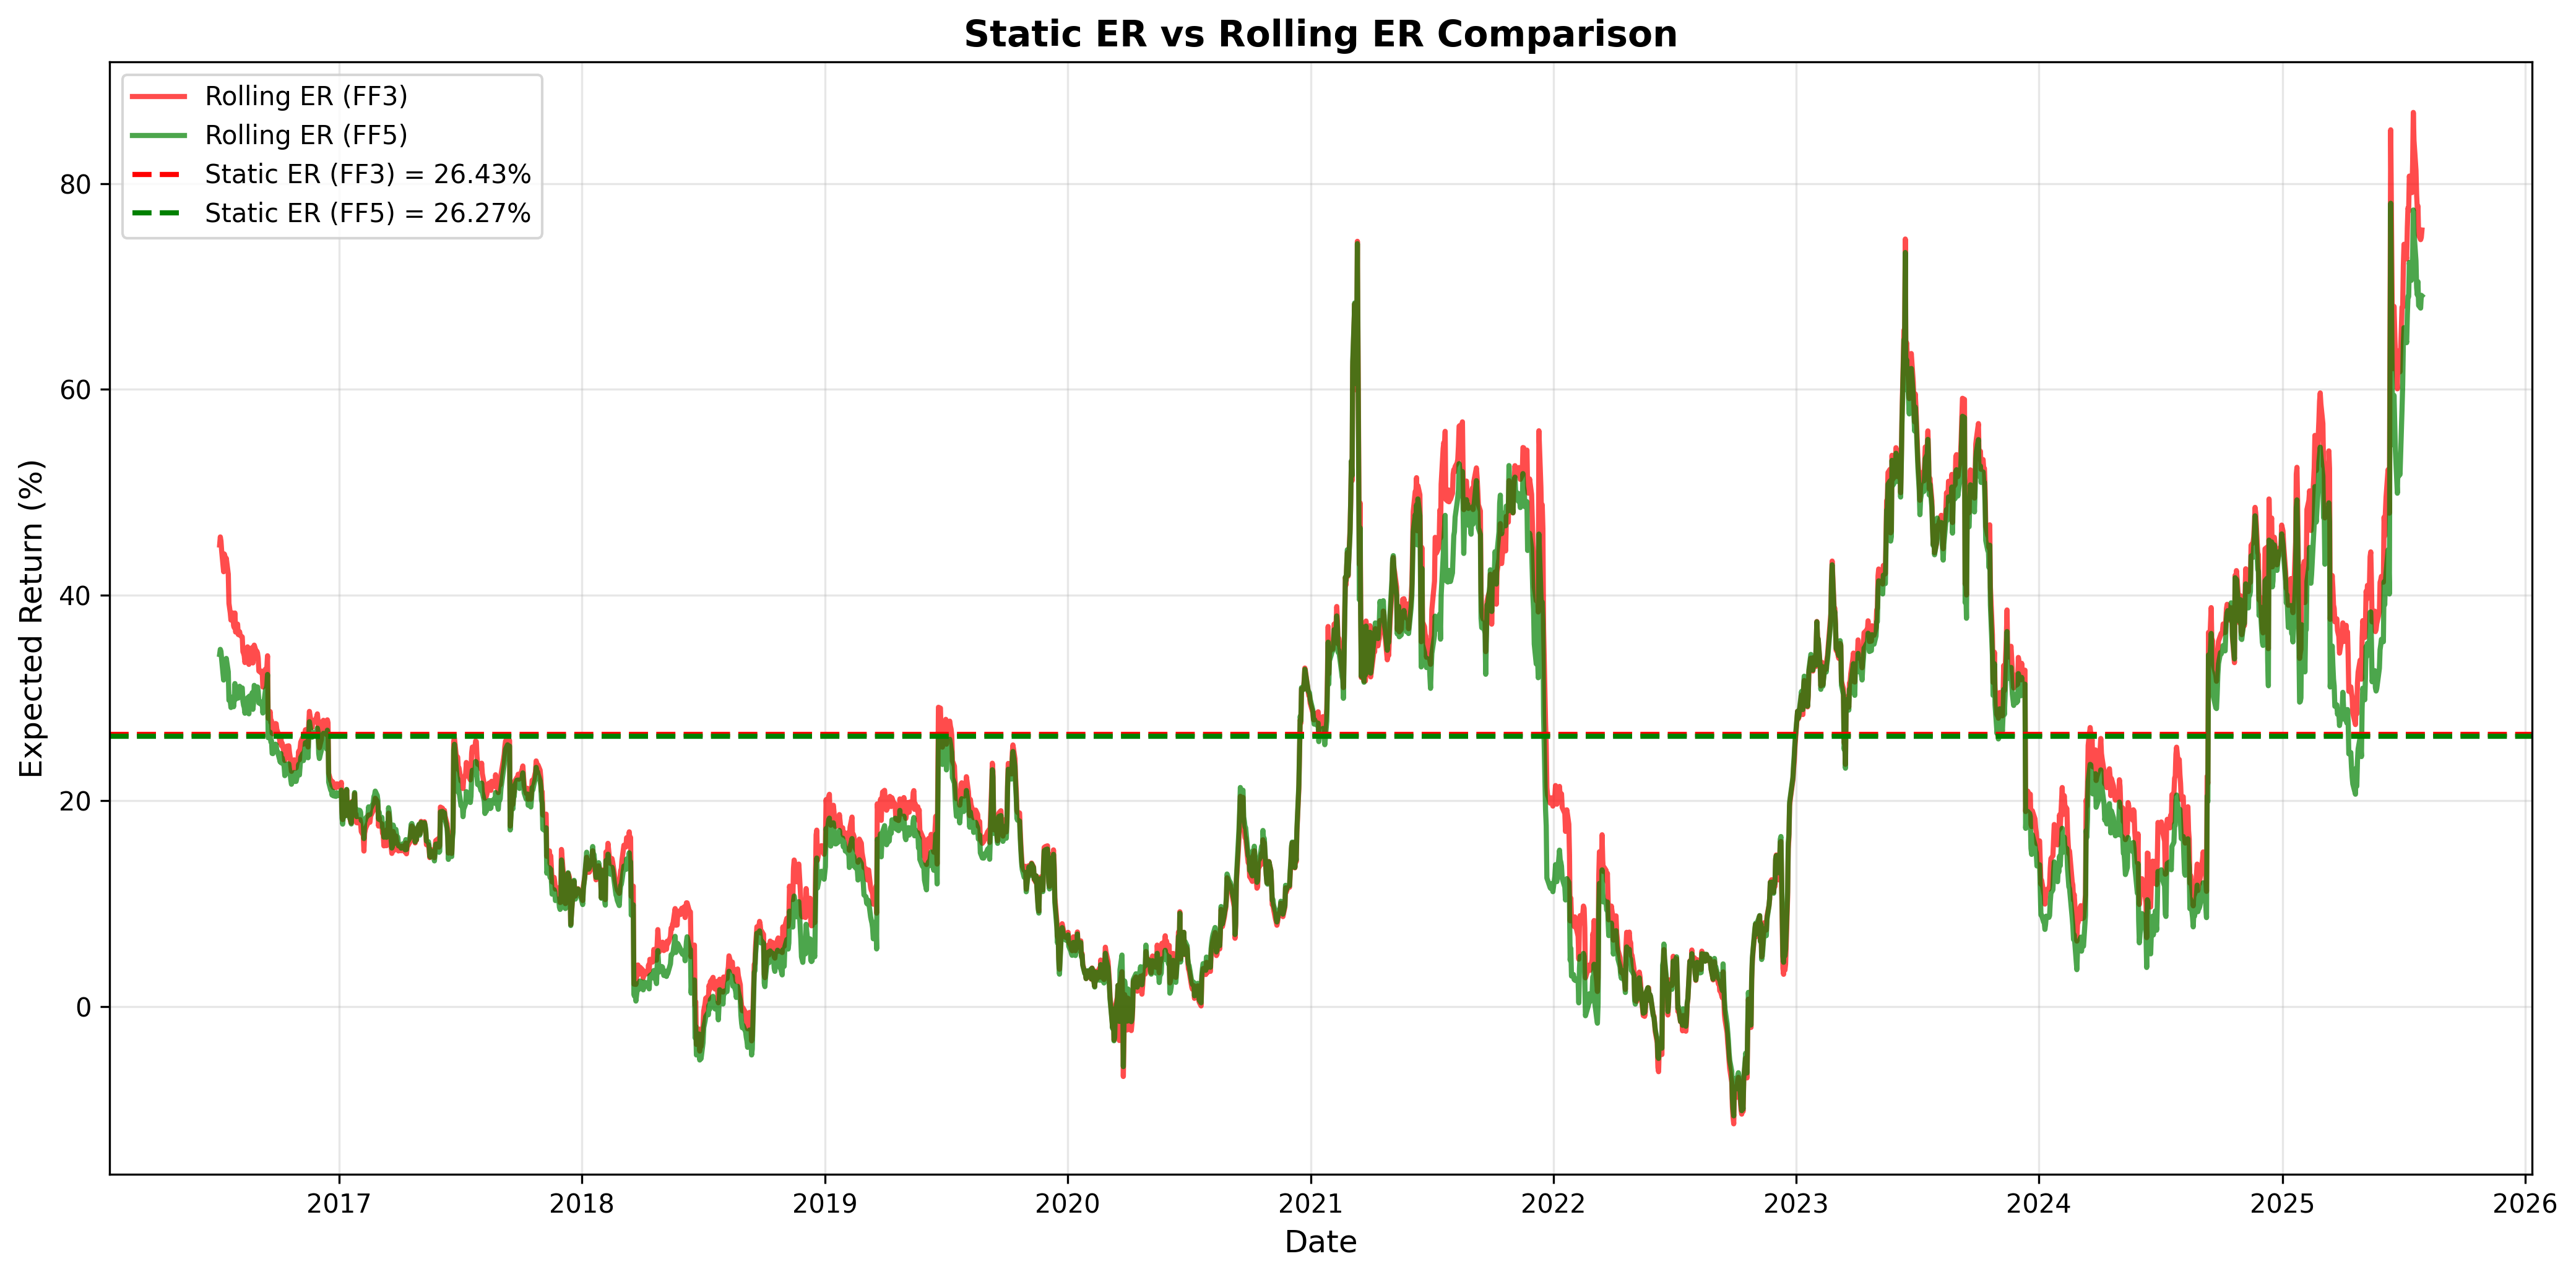

The data file committed next to this chart (first rows):
, Metric, FF3, FF5
0, Static ER (%), 26.43, 26.27
1, Rolling ER - Mean (%), 22.67, 20.93
2, Rolling ER - Current (%), 75.5, 69.09
3, Difference Static-Current (%), -49.07, -42.82
